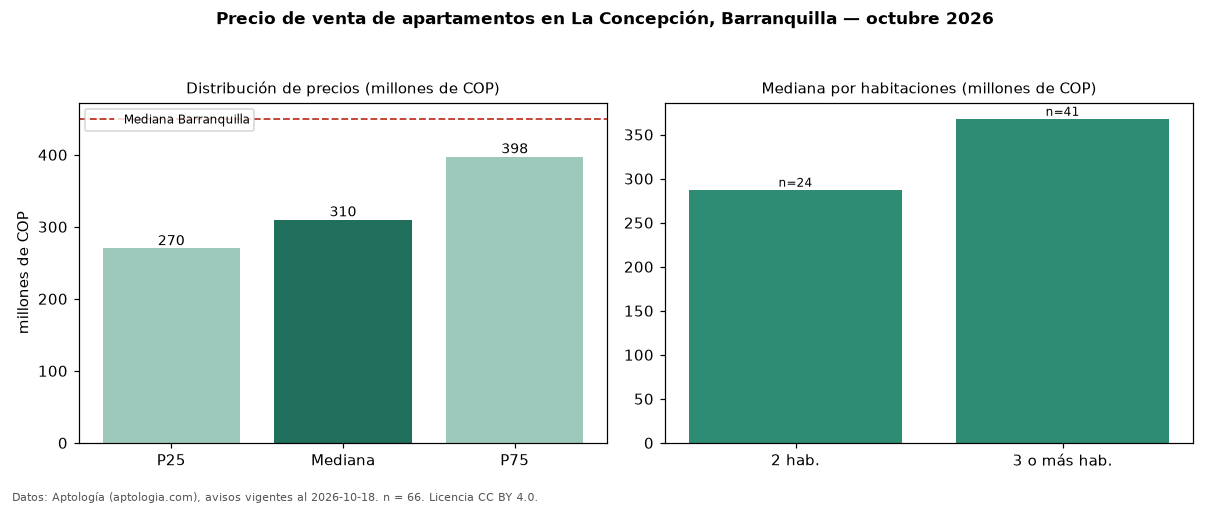

The data file committed next to this chart (first rows):
seccion, metrica, valor, moneda, n
precio, p25, 270000000, COP, 66
precio, mediana, 310000000, COP, 66
precio, p75, 397500000, COP, 66
precio, minimo, 180000000, COP, 66
precio, maximo, 2200000000, COP, 66
m2, mediana_precio_m2, 3877778, COP, 64
m2, area_mediana_m2, 80.1, m2, 64
admin, mediana_admin_mes, 352000, COP, 53
banos, mediana_banos, 2.0, , 
parqueadero, pct_con_parqueadero, 91.4, %, 58
estrato, estrato_mas_frecuente, 4, , 65
habitaciones, 2, 287500000, COP, 24
habitaciones, 3+, 368000000, COP, 41
ciudad, mediana_ciudad_referencia, 450000000, COP, 
ciudad, mediana_m2_ciudad, 4531707, COP, 
fuente, fecha_datos, 2026-10-18, , 
fuente, atribucion, https://www.aptologia.com/venta/barranqu…, , 
fuente, licencia, CC BY 4.0, , 
